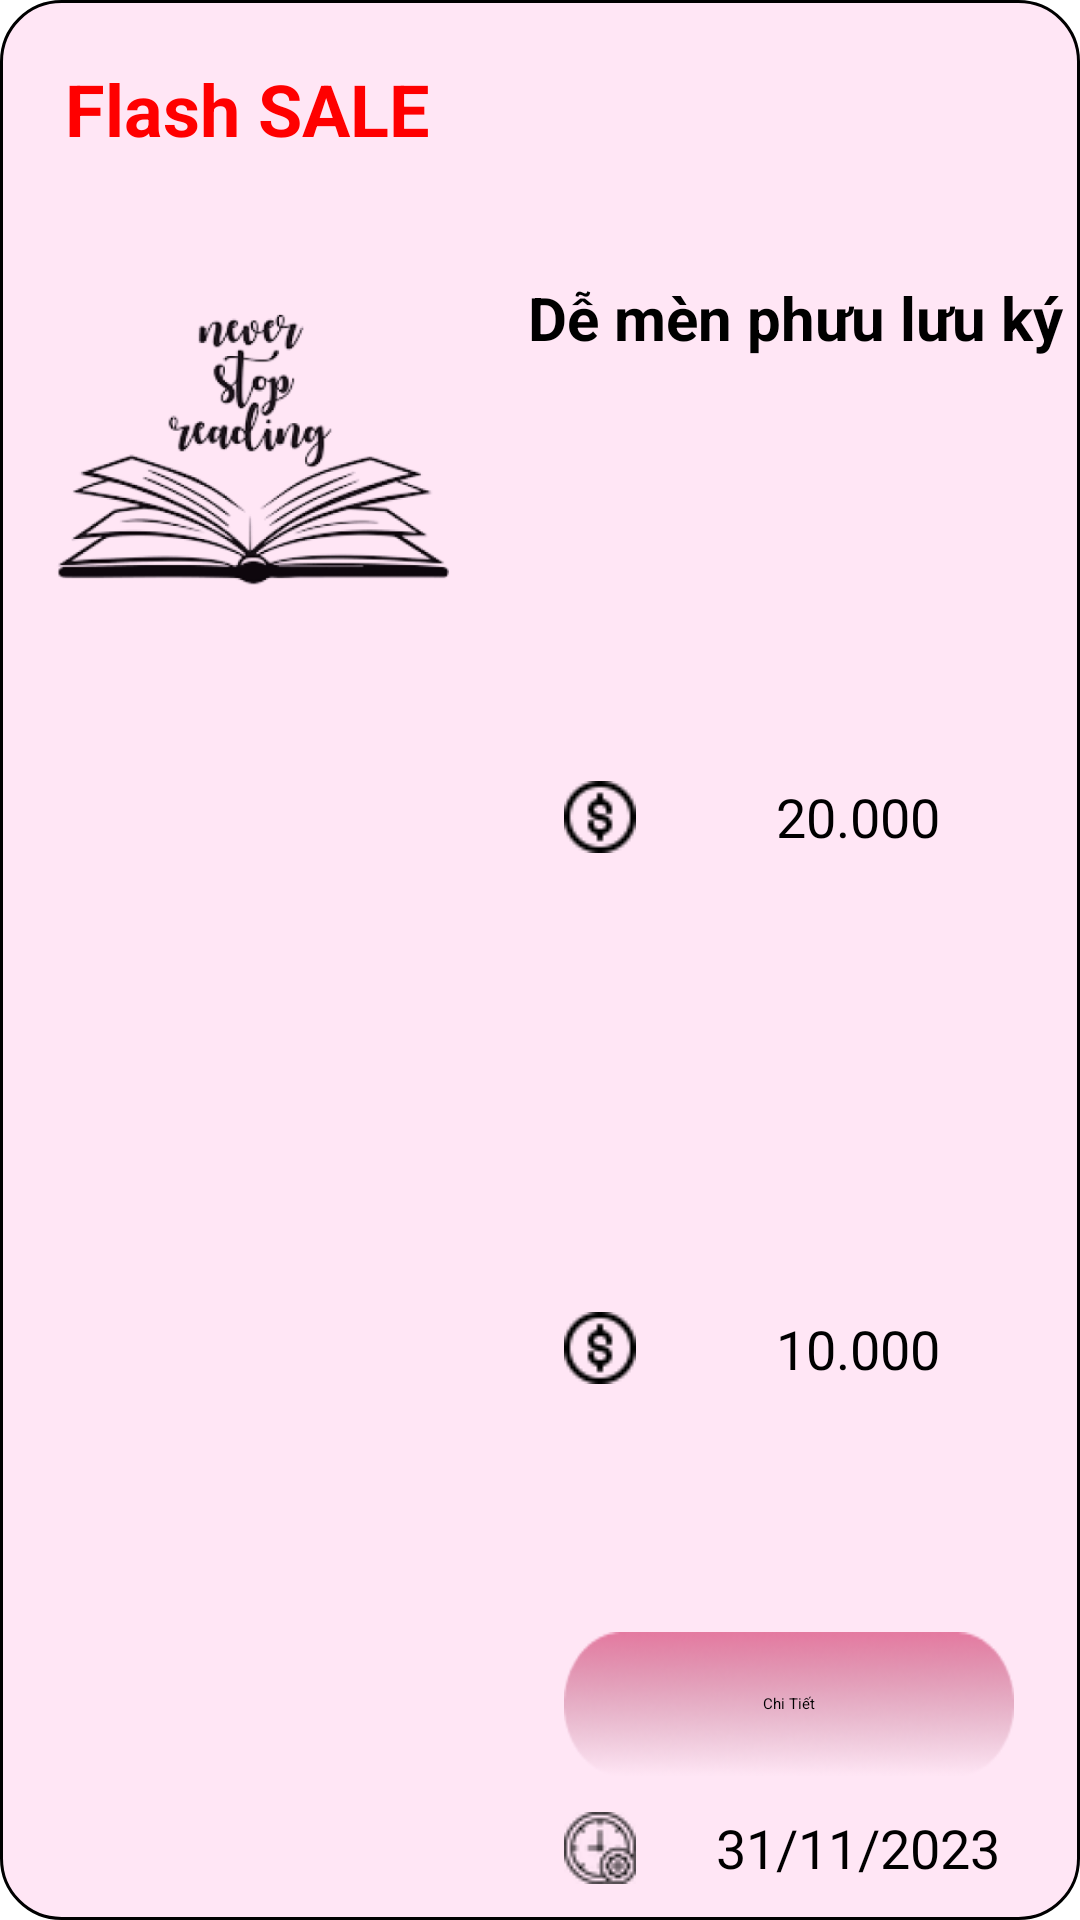

Android layout source for this screen:
<!-- AndroidManifest.xml: application theme Theme.BookStore -->
<!-- res/layout/notification_item.xml -->
<?xml version="1.0" encoding="utf-8"?>
<LinearLayout xmlns:android="http://schemas.android.com/apk/res/android"
    android:layout_width="match_parent"
    android:layout_height="wrap_content"
    android:orientation="horizontal"
    android:layout_margin="10dp"
    android:background="@drawable/notification_item"
    >


    <LinearLayout
        android:layout_width="165dp"
        android:layout_height="255dp"
        android:orientation="vertical">

        <TextView
            android:id="@+id/tv_FlashSale"
            android:layout_width="match_parent"
            android:layout_height="wrap_content"
            android:text="Flash SALE"
            android:textAlignment="center"
            android:textColor="#FF0000"
            android:layout_marginTop="20dp"
            android:textSize="24dp"
            android:textStyle="bold" />

        <ImageView
            android:id="@+id/ivAnh"
            android:layout_width="140dp"
            android:layout_height="170dp"
            android:layout_marginStart="14dp"
            android:layout_marginTop="14dp"
            android:src="@drawable/image_login"
            android:textAlignment="center" />
    </LinearLayout>


    <LinearLayout
        android:layout_width="match_parent"
        android:layout_height="match_parent"
        android:orientation="vertical"
        android:weightSum="3"
        android:layout_marginLeft="5dp">
        <TextView
            android:id="@+id/tv_Name"
            android:layout_width="match_parent"
            android:layout_height="wrap_content"
            android:text="Dễ mèn phưu lưu ký"
            android:textSize="20dp"
            android:layout_marginTop="22dp"
            android:textColor="@color/black"
            android:layout_weight="1"
            android:gravity="center"
            android:textStyle="bold"/>
        <TextView
            android:id="@+id/tv_dola1"
            android:layout_width="match_parent"
            android:layout_height="wrap_content"
            android:drawableLeft="@drawable/dollar1"
            android:drawable="@drawable/dollar1"
            android:scaleType="center"
            android:text="20.000"
            android:textSize="18dp"
            android:textColor="@color/black"
            android:layout_weight="1"
            android:layout_marginStart="18dp"
            android:gravity="center"/>
        <TextView
            android:id="@+id/tv_dola2"
            android:layout_width="match_parent"
            android:layout_height="48dp"
            android:layout_weight="1"
            android:drawableLeft="@drawable/dollar1"
            android:gravity="center"
            android:text="10.000"
            android:layout_marginStart="18dp"
            android:textColor="@color/black"
            android:textSize="18dp" />
       <Button
           android:id="@+id/btnMuaSach"
           android:layout_width="150dp"
           android:layout_height="48dp"
           android:background="@drawable/rectangle1"
           android:gravity="center"
           android:layout_marginStart="18dp"
           android:text="Chi Tiết"/>
        <TextView
            android:id="@+id/tv_day"
            android:layout_width="match_parent"
            android:layout_height="48dp"
            android:layout_weight="1"
            android:drawableLeft="@drawable/icontime"
            android:gravity="center"
            android:text="31/11/2023"
            android:layout_marginStart="18dp"
            android:textColor="@color/black"
            android:textSize="18dp" />


    </LinearLayout>

</LinearLayout>
<!-- resources referenced by this layout -->
<resources>
  <color name="black">#FF000000</color>
  <!-- drawable dollar1: png bitmap (drawable-v24, 467 bytes) -->
  <!-- drawable icontime: png bitmap (drawable, 813 bytes) -->
  <!-- drawable image_login: png bitmap (drawable, 77397 bytes) -->
  <!-- drawable notification_item (drawable) -->
  <?xml version="1.0" encoding="utf-8"?>
  <shape xmlns:android="http://schemas.android.com/apk/res/android">
  
      <solid android:color="#FFE6F5"/>
  
      <stroke android:width="1dp"
          android:color="#ff000000" />
      <corners android:radius="20dp" />
      
  </shape>
  <!-- drawable rectangle1: png bitmap (drawable, 15568 bytes) -->
</resources>
